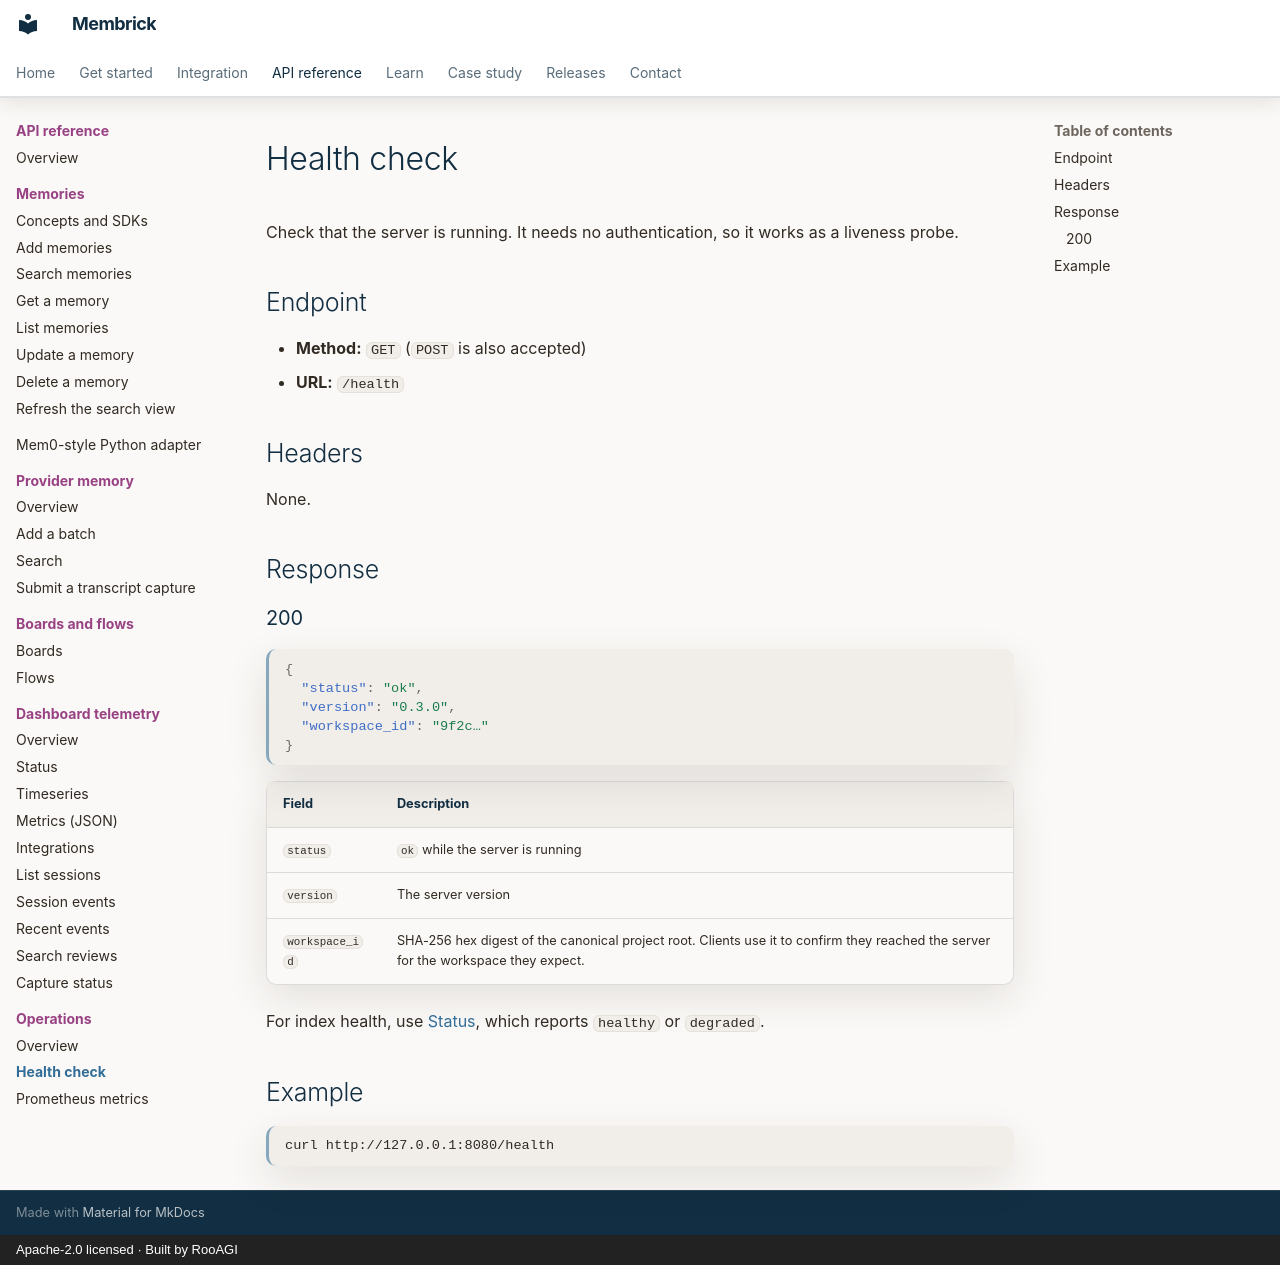

repository: RooAGI/Membrick · page: api/operations/health/index.html · generator: mkdocs · copyright: Apache-2.0 licensed · Built by RooAGI

# Health check

Check that the server is running. It needs no authentication, so it works as a
liveness probe.

## Endpoint

- **Method:** `GET` (`POST` is also accepted)
- **URL:** `/health`

## Headers

None.

## Response

### 200

```json
{
  "status": "ok",
  "version": "0.3.0",
  "workspace_id": "9f2c…"
}
```

| Field | Description |
| --- | --- |
| `status` | `ok` while the server is running |
| `version` | The server version |
| `workspace_id` | SHA-256 hex digest of the canonical project root. Clients use it to confirm they reached the server for the workspace they expect. |

For index health, use [Status](../dashboard/status.md), which reports `healthy`
or `degraded`.

## Example

```bash
curl http://127.0.0.1:8080/health
```
